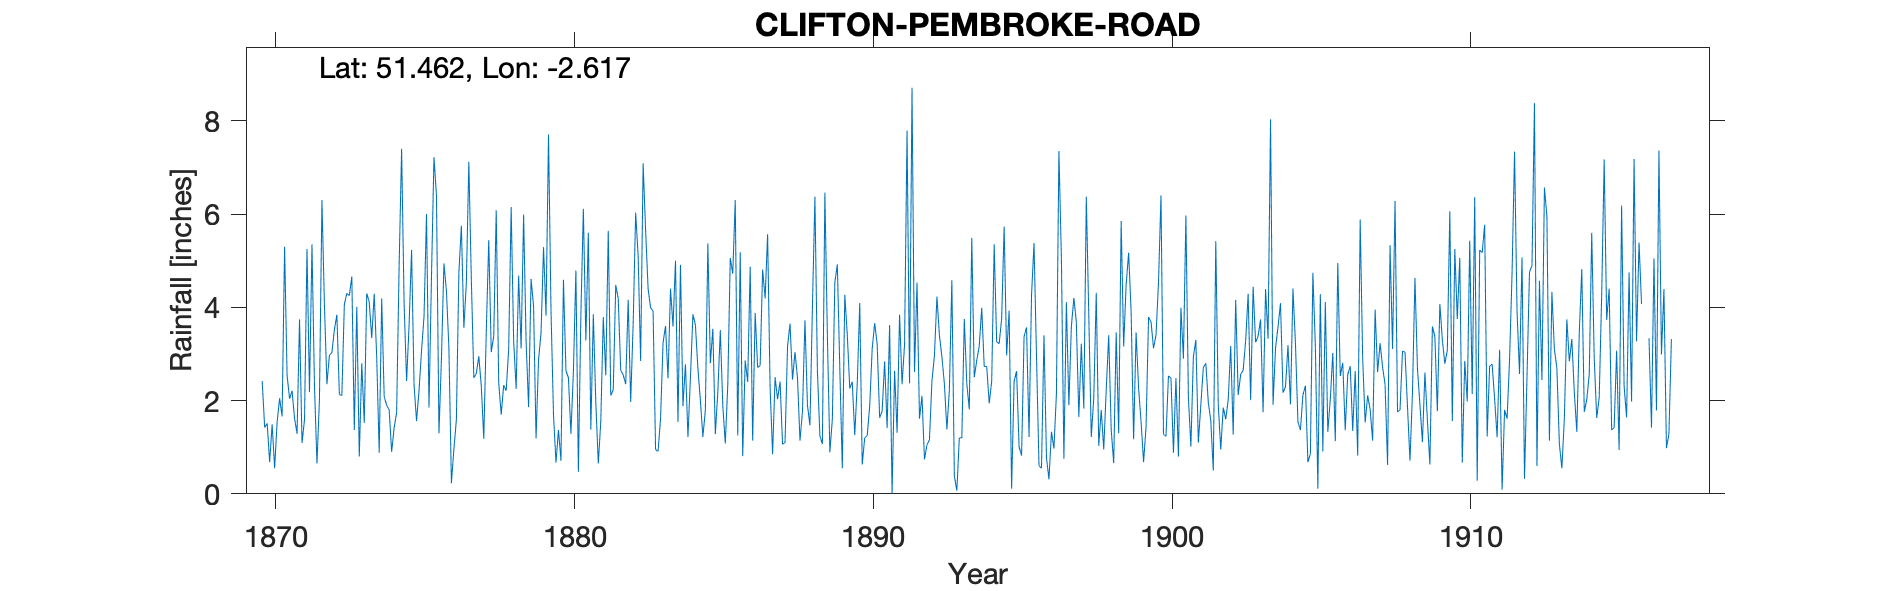

Values plotted in this chart, from the file beside it:
CLIFTON PEMBROKE ROAD, , , , , , , , , , , , , , , , , , , , , , , 
Grid ref, ST572738, Long, -2.617, Lat, 51.46, Elevation, 215, ft, , , , , , , , , , , , , , , 
Station no, RR266, , , , , , , , , , , , , , , , , , , , , , 
, 1870, 1871, 1872, 1873, 1874, 1875, 1876, 1877, 1878, 1879, 1880, 1881, 1882, 1883, 1884, 1885, 1886, 1887, 1888, 1889, 1890, 1891, 1892
January, 2.42, 2.21, 6.3, 4.66, 4.19, 5.23, 2.91, 4.61, 1.7, 4.61, 0.71, 1.38, 2.65, 3.99, 4.91, 2.8, 5.18, 2.28, 1.14, 0.89, 4.09, 3.62, 1.61
February, 1.42, 1.62, 4.05, 1.37, 2.08, 2.33, 4.94, 2.49, 2.33, 4.02, 4.59, 3.85, 2.55, 3.92, 1.88, 3.54, 0.81, 0.85, 1.77, 1.6, 0.63, 0.01, 2.1
March, 1.51, 1.29, 2.35, 4.01, 1.9, 1.56, 4.35, 2.58, 2.21, 1.19, 2.64, 1.95, 2.35, 0.95, 2.78, 1.28, 2.86, 2.5, 3.72, 4.53, 1.2, 2.64, 0.74
April, 0.68, 3.74, 2.97, 0.8, 1.8, 2.22, 3.12, 2.95, 3.1, 2.88, 2.49, 0.65, 4.16, 0.91, 1.22, 2.18, 2.4, 2.03, 1.9, 4.92, 1.25, 1.31, 1.05
May, 1.49, 1.09, 3.03, 2.8, 0.9, 3.07, 0.23, 2.31, 6.15, 3.45, 1.29, 1.56, 1.97, 1.61, 2.49, 3.51, 4.87, 2.41, 1.47, 2.68, 1.88, 3.84, 1.16
June, 0.55, 1.59, 3.52, 1.52, 1.42, 3.8, 0.96, 1.18, 3.28, 5.29, 2.63, 3.79, 3.65, 3.24, 3.85, 1.89, 1.14, 1.06, 4.01, 0.55, 3.11, 2.35, 2.42
July, 1.54, 5.25, 3.84, 4.3, 1.74, 6, 1.59, 3.47, 2.25, 3.82, 4.79, 2.54, 6.03, 3.6, 3.62, 1.08, 3.88, 1.1, 6.37, 4.27, 3.66, 3.2, 2.96
August, 2.05, 2.18, 2.13, 4.11, 4.88, 1.85, 4.75, 5.44, 4.68, 7.71, 0.47, 5.64, 5.11, 2.48, 2.69, 2.33, 2.71, 3.16, 2.64, 3.41, 3.21, 7.79, 4.23
September, 1.66, 5.35, 2.11, 3.34, 7.4, 4.67, 5.75, 3.04, 3.12, 3.93, 3.84, 2.11, 2.85, 4.4, 2, 5.06, 2.75, 3.65, 1.24, 2.26, 1.63, 2.37, 3.4
October, 5.3, 2.32, 4.06, 4.29, 4.08, 7.22, 3.56, 3.38, 5.99, 1.7, 6.11, 2.23, 7.09, 3.59, 1.22, 4.72, 4.81, 2.45, 1.07, 2.4, 1.77, 8.71, 2.94
November, 2.54, 0.65, 4.3, 2.93, 2.42, 6.4, 4.52, 6.08, 3.26, 0.67, 3.29, 4.48, 5.65, 5, 1.8, 6.3, 4.19, 3.04, 6.46, 1.26, 2.84, 2.61, 2.36
December, 2.04, 2.03, 4.25, 0.88, 3.62, 1.3, 7.12, 2.38, 1.86, 1.37, 5.6, 4.19, 4.4, 1.54, 5.37, 1.25, 5.57, 2.49, 3.41, 2.36, 1.41, 4.53, 1.38
Total, 23.2, 29.32, 42.91, 35.01, 36.43, 45.65, 43.8, 39.91, 39.93, 40.64, 38.45, 34.37, 48.46, 35.23, 33.83, 35.94, 41.17, 27.02, 35.2, 31.13, 26.68, 42.98, 26.35
1916 Apr-May (-999), , , , , , , , , , , , , , , , , , , , , , , 
